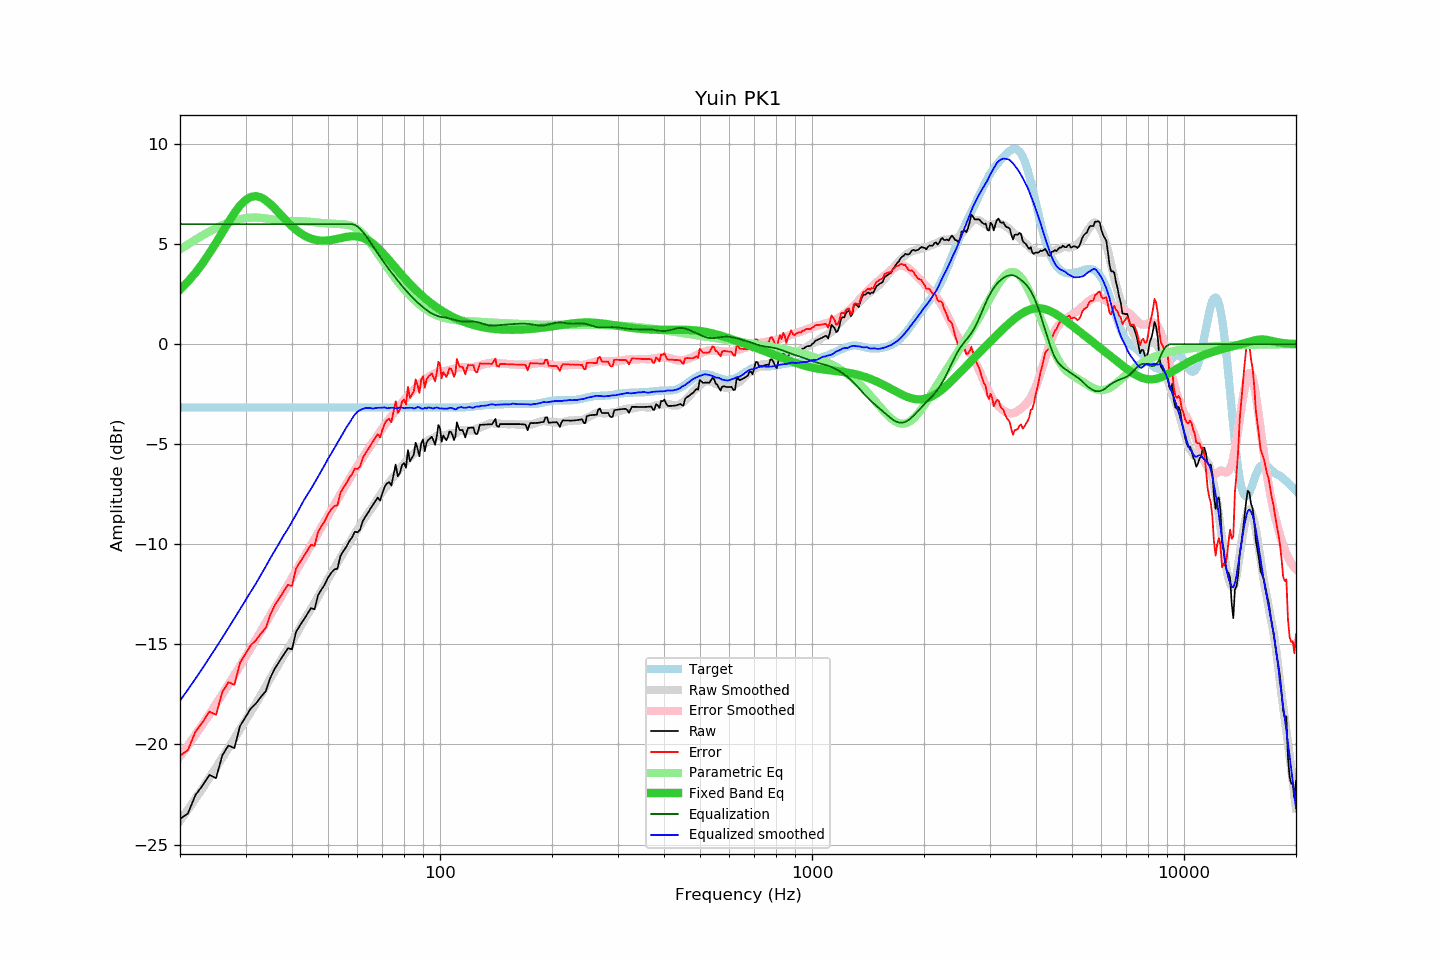

Source data for this figure (header and first rows):
frequency, raw, error, smoothed, error_smoothed, equalization, parametric_eq, equalized_raw, equalized_smoothed, target
20, -23.72, -20.56, -23.81, -20.60, 6.00, 2.72, -17.72, -17.81, -3.16
21, -23.45, -20.29, -23.26, -20.05, 6.00, 3.12, -17.45, -17.26, -3.16
22, -22.53, -19.37, -22.71, -19.52, 6.00, 3.56, -16.53, -16.71, -3.16
23, -22.05, -18.89, -22.18, -19.00, 6.00, 4.04, -16.05, -16.18, -3.16
24, -21.52, -18.36, -21.66, -18.48, 6.00, 4.55, -15.52, -15.66, -3.16
25, -21.68, -18.52, -21.16, -17.98, 6.00, 5.07, -15.68, -15.16, -3.16
26, -20.53, -17.37, -20.66, -17.49, 6.00, 5.59, -14.53, -14.66, -3.16
27, -20.05, -16.89, -20.18, -17.01, 6.00, 6.10, -14.05, -14.18, -3.16
28, -20.18, -17.02, -19.70, -16.54, 6.00, 6.55, -14.18, -13.70, -3.16
29, -19.08, -15.92, -19.24, -16.08, 6.00, 6.93, -13.08, -13.24, -3.16
30, -18.63, -15.47, -18.79, -15.63, 6.00, 7.20, -12.63, -12.79, -3.16
31, -18.20, -15.04, -18.36, -15.18, 6.00, 7.36, -12.20, -12.36, -3.16
32, -17.95, -14.79, -17.96, -14.75, 6.00, 7.40, -11.95, -11.96, -3.16
33, -17.62, -14.46, -17.53, -14.33, 6.00, 7.34, -11.62, -11.53, -3.16
34, -17.34, -14.18, -17.11, -13.93, 6.00, 7.19, -11.34, -11.11, -3.16
35, -16.66, -13.50, -16.68, -13.53, 6.00, 7.00, -10.66, -10.68, -3.16
36, -16.19, -13.03, -16.30, -13.14, 6.00, 6.77, -10.19, -10.30, -3.16
37, -15.85, -12.69, -15.93, -12.76, 6.00, 6.54, -9.85, -9.93, -3.16
38, -15.51, -12.35, -15.55, -12.39, 6.00, 6.30, -9.51, -9.55, -3.16
39, -15.19, -12.03, -15.23, -12.03, 6.00, 6.09, -9.19, -9.23, -3.16
40, -15.24, -12.08, -14.88, -11.68, 6.00, 5.89, -9.24, -8.88, -3.16
41, -14.38, -11.22, -14.52, -11.34, 6.00, 5.72, -8.38, -8.52, -3.16
42, -14.06, -10.90, -14.17, -11.00, 6.00, 5.57, -8.06, -8.17, -3.16
43, -13.77, -10.61, -13.82, -10.67, 6.00, 5.45, -7.77, -7.82, -3.16
44, -13.47, -10.31, -13.51, -10.35, 6.00, 5.35, -7.47, -7.51, -3.16
45, -13.18, -10.02, -13.23, -10.04, 6.00, 5.28, -7.18, -7.23, -3.16
46, -13.24, -10.08, -12.93, -9.74, 6.00, 5.22, -7.24, -6.93, -3.16
47, -12.55, -9.39, -12.62, -9.44, 6.00, 5.19, -6.55, -6.62, -3.16
48, -12.25, -9.09, -12.32, -9.14, 6.00, 5.17, -6.25, -6.32, -3.16
49, -12.00, -8.84, -12.03, -8.85, 6.00, 5.17, -6.00, -6.03, -3.16
50, -11.66, -8.50, -11.72, -8.56, 6.00, 5.18, -5.66, -5.72, -3.16
51, -11.42, -8.26, -11.46, -8.29, 6.00, 5.21, -5.42, -5.46, -3.16
52, -11.25, -8.09, -11.19, -8.01, 6.00, 5.23, -5.25, -5.19, -3.16
53, -11.21, -8.05, -10.93, -7.75, 6.00, 5.27, -5.21, -4.93, -3.16
54, -10.58, -7.42, -10.67, -7.49, 6.00, 5.30, -4.58, -4.67, -3.16
55, -10.33, -7.17, -10.41, -7.24, 6.00, 5.33, -4.33, -4.41, -3.16
56, -10.12, -6.96, -10.16, -6.99, 6.00, 5.36, -4.12, -4.16, -3.16
57, -9.85, -6.69, -9.95, -6.75, 6.00, 5.38, -3.85, -3.95, -3.16
58, -9.66, -6.50, -9.72, -6.52, 6.00, 5.39, -3.66, -3.72, -3.16
59, -9.37, -6.21, -9.47, -6.30, 5.96, 5.39, -3.41, -3.51, -3.16
60, -9.40, -6.24, -9.26, -6.08, 5.88, 5.38, -3.52, -3.37, -3.16
61, -9.26, -6.10, -9.05, -5.87, 5.76, 5.36, -3.50, -3.29, -3.16
62, -8.84, -5.68, -8.84, -5.66, 5.61, 5.32, -3.23, -3.23, -3.16
63, -8.62, -5.46, -8.64, -5.46, 5.45, 5.26, -3.17, -3.19, -3.16
64, -8.43, -5.27, -8.45, -5.27, 5.27, 5.20, -3.16, -3.18, -3.16
65, -8.22, -5.06, -8.28, -5.08, 5.08, 5.12, -3.14, -3.19, -3.16
66, -8.03, -4.87, -8.12, -4.90, 4.90, 5.03, -3.13, -3.22, -3.16
67, -7.84, -4.68, -7.91, -4.72, 4.72, 4.92, -3.12, -3.19, -3.16
68, -7.66, -4.50, -7.71, -4.54, 4.54, 4.82, -3.12, -3.17, -3.16
69, -7.81, -4.65, -7.54, -4.37, 4.37, 4.70, -3.44, -3.18, -3.16
70, -7.44, -4.28, -7.37, -4.20, 4.20, 4.58, -3.24, -3.17, -3.16
71, -7.13, -3.97, -7.19, -4.04, 4.04, 4.45, -3.09, -3.16, -3.16
72, -6.95, -3.79, -7.09, -3.88, 3.88, 4.33, -3.07, -3.20, -3.16
73, -6.89, -3.73, -6.92, -3.74, 3.74, 4.20, -3.16, -3.18, -3.16
74, -7.06, -3.90, -6.77, -3.59, 3.59, 4.07, -3.47, -3.18, -3.16
75, -6.53, -3.37, -6.63, -3.45, 3.45, 3.94, -3.09, -3.18, -3.16
76, -6.01, -2.85, -6.52, -3.31, 3.31, 3.82, -2.70, -3.21, -3.16
77, -6.60, -3.44, -6.37, -3.17, 3.17, 3.69, -3.43, -3.20, -3.16
78, -6.43, -3.27, -6.21, -3.05, 3.05, 3.57, -3.38, -3.16, -3.16
79, -6.05, -2.89, -6.09, -2.92, 2.92, 3.45, -3.13, -3.17, -3.16
... 553 more rows
